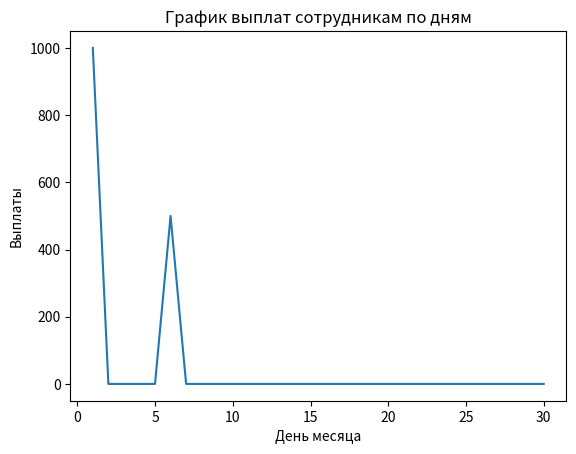

Source code (Python):
import numpy as np
import matplotlib.pyplot as plt

дни = np.arange(1, 31)
выплаты = [1000, 0, 0, 0, 0, 500, 0, 0, 0, 0, 0, 0, 0, 0, 0, 0, 0, 0, 0, 0, 0, 0, 0, 0, 0, 0, 0, 0, 0, 0,]

#Создание графика
fig, ax = plt.subplots()
ax.plot(дни, выплаты)

# Создание внешнего вида графика
ax.set_xlabel('День месяца')
ax.set_ylabel('Выплаты')
ax.set_title('График выплат сотрудникам по дням')

plt.show()